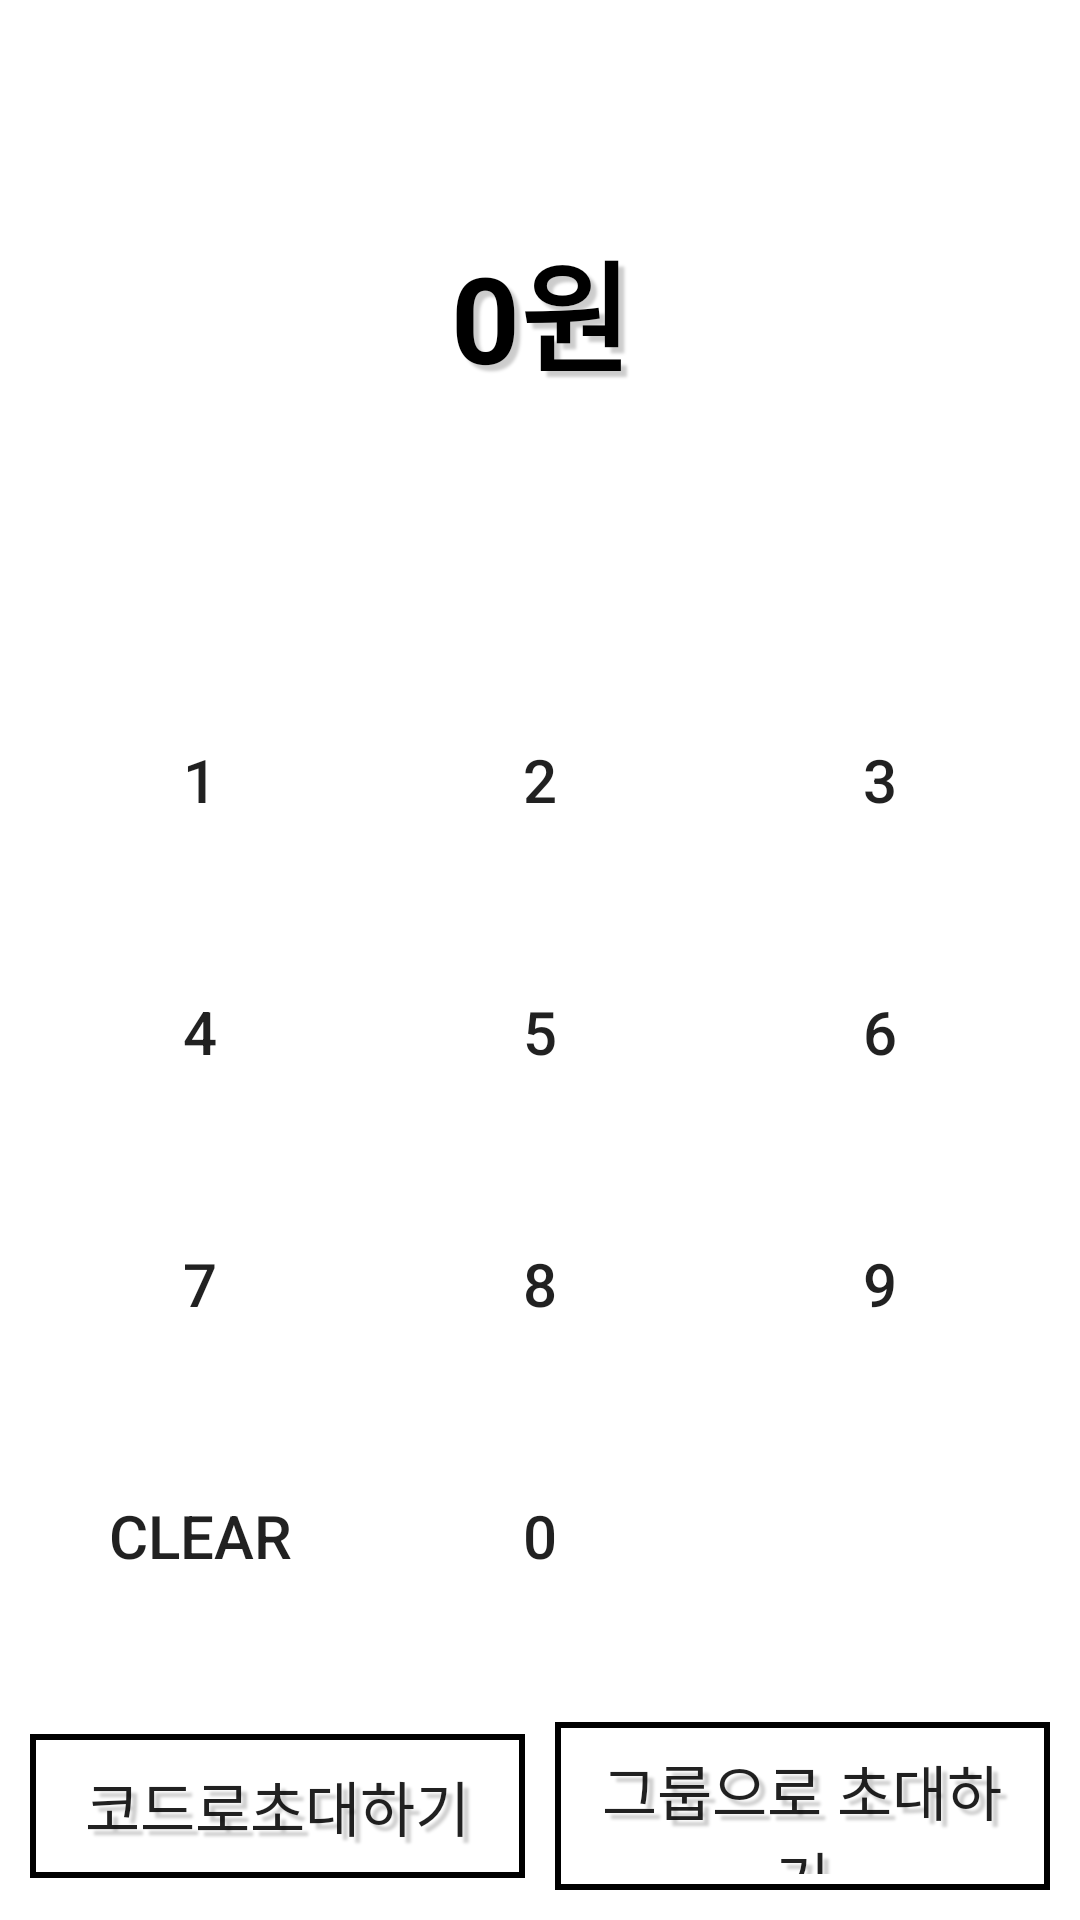

This screen was rendered from an Android layout file. Write that file and the resources it references.
<!-- AndroidManifest.xml: application theme AppTheme -->
<!-- res/layout/fragment_start_dutch_pay.xml -->
<?xml version="1.0" encoding="utf-8"?>
<layout xmlns:android="http://schemas.android.com/apk/res/android">

    <LinearLayout
        android:layout_width="match_parent"
        android:layout_height="match_parent"
        android:background="@color/bgContent"
        android:orientation="vertical">

        <LinearLayout
            android:layout_width="match_parent"
            android:layout_height="0dp"
            android:layout_margin="20dp"
            android:layout_weight="3"
            android:gravity="center"
            android:orientation="vertical">

            <TextView
                android:id="@+id/tv_money"
                android:layout_width="match_parent"
                android:layout_height="wrap_content"
                android:gravity="center"
                android:maxLength="10"
                android:shadowColor="#33000000"
                android:shadowDx="6.0"
                android:shadowDy="6.0"
                android:shadowRadius="2.0"
                android:text="0원"
                android:textColor="#000000"
                android:textSize="40dp"
                android:textStyle="bold" />

            <TextView
                android:id="@+id/txt_maxAmountText"
                android:layout_width="match_parent"
                android:layout_height="wrap_content"
                android:gravity="center"
                android:text="최대 200만원까지 가능합니다."
                android:textColor="#ff0000"
                android:textSize="10dp"
                android:visibility="gone" />

        </LinearLayout>

        <LinearLayout
            android:layout_width="match_parent"
            android:layout_height="0dp"
            android:layout_margin="10dp"
            android:layout_marginTop="30dp"
            android:layout_weight="6"
            android:orientation="vertical">

            <LinearLayout
                android:layout_width="match_parent"
                android:layout_height="0dp"
                android:layout_weight="1"
                android:gravity="center">

                <Button
                    android:id="@+id/btn_1"
                    android:layout_width="0dp"
                    android:layout_height="match_parent"
                    android:layout_weight="1"
                    android:background="#00ff0000"
                    android:text="1"
                    android:textSize="20dp" />

                <Button
                    android:id="@+id/btn_2"
                    android:layout_width="0dp"
                    android:layout_height="match_parent"
                    android:layout_weight="1"
                    android:background="#00ff0000"
                    android:text="2"
                    android:textSize="20dp" />

                <Button
                    android:id="@+id/btn_3"
                    android:layout_width="0dp"
                    android:layout_height="match_parent"
                    android:layout_weight="1"
                    android:background="#00ff0000"
                    android:text="3"
                    android:textSize="20dp" />
            </LinearLayout>

            <LinearLayout
                android:layout_width="match_parent"
                android:layout_height="0dp"
                android:layout_weight="1"
                android:gravity="center">

                <Button
                    android:id="@+id/btn_4"
                    android:layout_width="0dp"
                    android:layout_height="match_parent"
                    android:layout_weight="1"
                    android:background="#00ff0000"
                    android:text="4"
                    android:textSize="20dp" />

                <Button
                    android:id="@+id/btn_5"
                    android:layout_width="0dp"
                    android:layout_height="match_parent"
                    android:layout_weight="1"
                    android:background="#00ff0000"
                    android:text="5"
                    android:textSize="20dp" />

                <Button
                    android:id="@+id/btn_6"
                    android:layout_width="0dp"
                    android:layout_height="match_parent"
                    android:layout_weight="1"
                    android:background="#00ff0000"
                    android:text="6"
                    android:textSize="20dp" />
            </LinearLayout>


            <LinearLayout
                android:layout_width="match_parent"
                android:layout_height="0dp"
                android:layout_weight="1"
                android:gravity="center">

                <Button
                    android:id="@+id/btn_7"
                    android:layout_width="0dp"
                    android:layout_height="match_parent"
                    android:layout_weight="1"
                    android:background="#00ff0000"
                    android:text="7"
                    android:textSize="20dp" />

                <Button
                    android:id="@+id/btn_8"
                    android:layout_width="0dp"
                    android:layout_height="match_parent"
                    android:layout_weight="1"
                    android:background="#00ff0000"
                    android:text="8"
                    android:textSize="20dp" />

                <Button
                    android:id="@+id/btn_9"
                    android:layout_width="0dp"
                    android:layout_height="match_parent"
                    android:layout_weight="1"
                    android:background="#00ff0000"
                    android:text="9"
                    android:textSize="20dp" />
            </LinearLayout>

            <LinearLayout
                android:layout_width="match_parent"
                android:layout_height="0dp"
                android:layout_weight="1"
                android:gravity="center">

                <Button
                    android:id="@+id/btn_clear"
                    android:layout_width="0dp"
                    android:layout_height="match_parent"
                    android:layout_weight="1"
                    android:background="#00ff0000"
                    android:text="clear"
                    android:textSize="20dp" />

                <Button
                    android:id="@+id/btn_0"
                    android:layout_width="0dp"
                    android:layout_height="match_parent"
                    android:layout_weight="1"
                    android:background="#00ff0000"
                    android:text="0"
                    android:textSize="20dp" />

                <ImageButton
                    android:id="@+id/btn_back"
                    android:layout_width="0dp"
                    android:layout_height="match_parent"
                    android:layout_weight="1"
                    android:background="#00ff0000"
                    android:src="@drawable/ic_arrow_black_24dp"
                    android:textSize="20dp" />
            </LinearLayout>
        </LinearLayout>

        <LinearLayout
            android:layout_width="match_parent"
            android:layout_height="0dp"
            android:layout_margin="10dp"
            android:layout_weight="1"
            android:orientation="horizontal">

            <Button
                android:id="@+id/btn_code"
                android:layout_width="0dp"
                android:layout_height="wrap_content"
                android:layout_gravity="center"
                android:layout_marginRight="5dp"
                android:layout_weight="1"
                android:background="@drawable/outline_black"
                android:shadowColor="#33000000"
                android:shadowDx="6.0"
                android:shadowDy="6.0"
                android:shadowRadius="2.0"
                android:text="코드로초대하기"
                android:textSize="20dp" />

            <Button
                android:id="@+id/btn_group"
                android:layout_width="0dp"
                android:layout_height="wrap_content"
                android:layout_gravity="center"
                android:layout_marginLeft="5dp"
                android:layout_weight="1"
                android:background="@drawable/outline_black"
                android:shadowColor="#33000000"
                android:shadowDx="6.0"
                android:shadowDy="6.0"
                android:shadowRadius="2.0"
                android:text="그룹으로 초대하기"
                android:textSize="20dp" />
        </LinearLayout>
    </LinearLayout>
</layout>
<!-- resources referenced by this layout -->
<resources>
  <color name="bgContent">#ffffff</color>
  <!-- drawable outline_black (drawable) -->
  <?xml version="1.0" encoding="utf-8"?>
  <shape
      xmlns:android="http://schemas.android.com/apk/res/android"
      android:shape="rectangle">
  
      
      <solid android:color="@color/colorNone" />
  
      
      <padding
          android:bottom="8dp"
          android:left="8dp"
          android:right="8dp"
          android:top="8dp" />
  
      
      <stroke
          android:width="2dp"
          android:color="@android:color/black" />
  
  </shape>
  <style name="AppTheme" parent="Theme.AppCompat.Light.NoActionBar">
          
          <item name="colorPrimary">@color/colorPrimary</item>
          <item name="colorPrimaryDark">@color/colorPrimaryDark</item>
          <item name="colorAccent">@color/colorAccent</item>
      </style>
  <color name="colorNone">#00ff0000</color>
  <color name="colorPrimary">#e6af6c</color>
  <color name="colorPrimaryDark">#00574B</color>
  <color name="colorAccent">#D81B60</color>
</resources>
